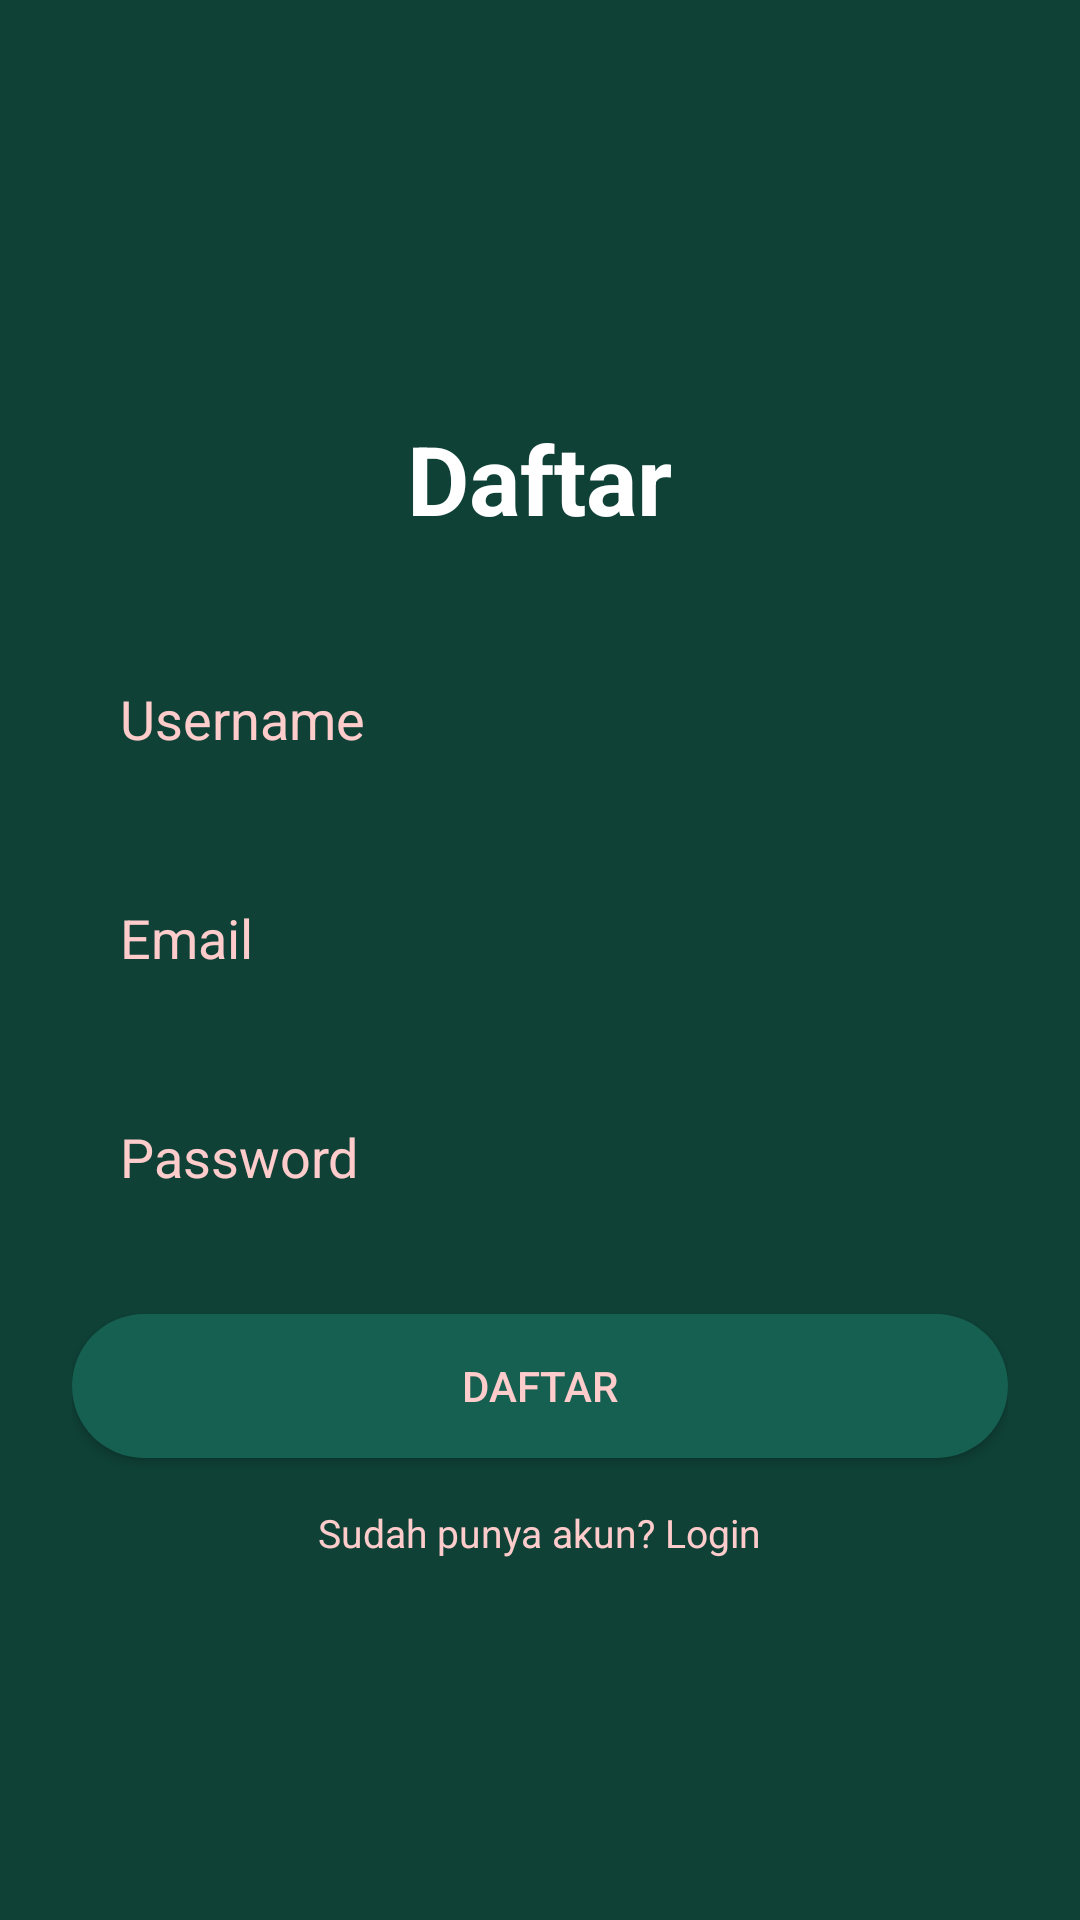

Write the Android layout XML for this screen, with the resource values it uses.
<!-- AndroidManifest.xml: application theme Theme.TubesMP3 -->
<!-- res/layout/activity_register.xml -->
<?xml version="1.0" encoding="utf-8"?>
<RelativeLayout xmlns:android="http://schemas.android.com/apk/res/android"
    android:id="@+id/register_container"
    android:layout_width="match_parent"
    android:layout_height="match_parent"
    android:background="#0F4137"
    android:padding="24dp">

    <TextView
        android:id="@+id/registerTitle"
        android:layout_width="wrap_content"
        android:layout_height="wrap_content"
        android:text="Daftar"
        android:textColor="#FFFFFF"
        android:textSize="32sp"
        android:textStyle="bold"
        android:layout_marginTop="114dp"
        android:layout_centerHorizontal="true" />

    <EditText
        android:id="@+id/inputUsername"
        android:layout_width="match_parent"
        android:layout_height="57dp"
        android:layout_below="@id/registerTitle"
        android:layout_marginTop="30dp"
        android:hint="Username"
        android:padding="16dp"
        android:textColorHint="#FFCCCC"
        android:background="@drawable/bg_input" />

    <EditText
        android:id="@+id/inputEmail"
        android:layout_width="match_parent"
        android:layout_height="57dp"
        android:layout_below="@id/inputUsername"
        android:layout_marginTop="16dp"
        android:hint="Email"
        android:padding="16dp"
        android:textColorHint="#FFCCCC"
        android:background="@drawable/bg_input" />

    <EditText
        android:id="@+id/inputPassword"
        android:layout_width="match_parent"
        android:layout_height="57dp"
        android:layout_below="@id/inputEmail"
        android:layout_marginTop="16dp"
        android:hint="Password"
        android:inputType="textPassword"
        android:padding="16dp"
        android:textColorHint="#FFCCCC"
        android:background="@drawable/bg_input" />

    <Button
        android:id="@+id/btnRegister"
        android:layout_width="match_parent"
        android:layout_height="48dp"
        android:layout_below="@id/inputPassword"
        android:layout_marginTop="24dp"
        android:text="Daftar"
        android:textColor="#FFCCCC"
        android:background="@drawable/bg_button" />

    <TextView
        android:id="@+id/textLoginLink"
        android:layout_width="wrap_content"
        android:layout_height="wrap_content"
        android:text="Sudah punya akun? Login"
        android:textColor="#FFCCCC"
        android:textSize="13sp"
        android:layout_below="@id/btnRegister"
        android:layout_marginTop="16dp"
        android:layout_centerHorizontal="true" />
</RelativeLayout>
<!-- resources referenced by this layout -->
<resources>
  <!-- drawable bg_button (drawable) -->
  <shape xmlns:android="http://schemas.android.com/apk/res/android" android:shape="rectangle">
      <solid android:color="#166051" />
      <corners android:radius="30dp" />
  </shape>
  <style name="Theme.TubesMP3" parent="Base.Theme.TubesMP3" />
  <style name="Base.Theme.TubesMP3" parent="Theme.Material3.DayNight.NoActionBar">
          
          
      </style>
</resources>
